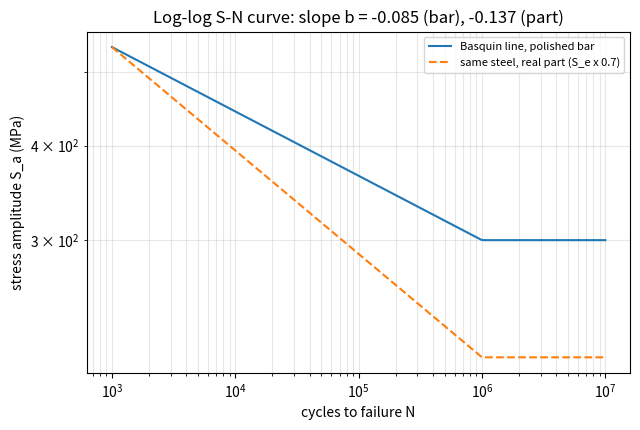
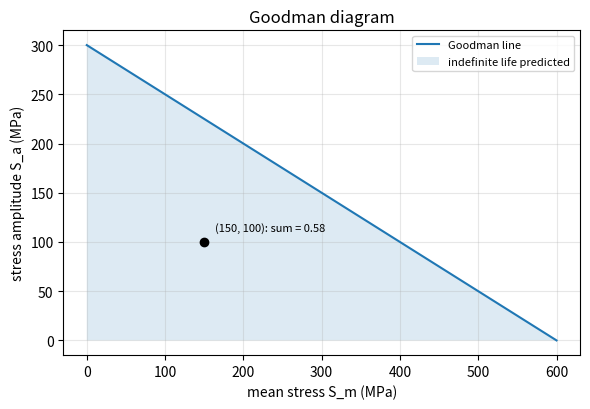
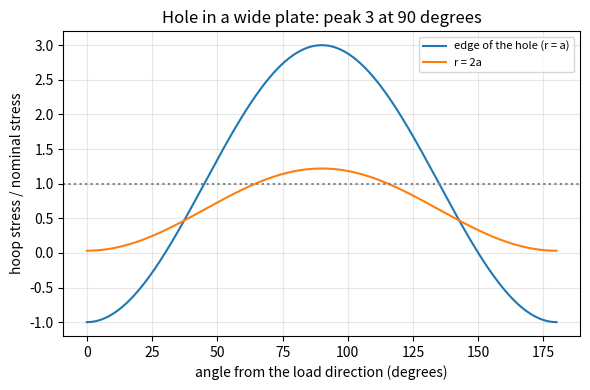

The script that saved these images, in order:
"""Session 2 (Level 2): Basquin's law, mean stress (Goodman), notches (K_t) and a shaft design.

Run:  python start.py 2
"""
# %% [markdown]
# # Session 2: the S-N curve as an equation, and what shifts it
# **A. Real-world problem.** A shaft carries a pulley load and turns at 1500 revolutions per
# minute (25 revolutions per second). Every revolution puts each surface point through one full
# pull-push cycle, so about 11 hours of running make a million cycles. What diameter keeps the shaft safe for 10^6 cycles
# and beyond, with a margin? On the way we meet two things that shorten life: a *mean* stress
# and a *notch* such as a hole or a sharp shoulder. All numbers are illustrative and the model
# is simplified; it is not for designing real parts.

# %%
import pathlib

import numpy as np

OUT = (pathlib.Path(__file__).resolve().parent if "__file__" in globals() else pathlib.Path(".")) / "out"

SU = 600.0     # ultimate strength, MPa (illustrative steel)
SE = 300.0     # endurance limit of a small polished test bar, MPa


# %% [markdown]
# ## Step 1: Basquin's relation for any part
# `S_a = A * N**b` through two anchors: `f*S_u` at 1000 cycles (f = 0.9) and the endurance limit
# `S_e` at 10^6 cycles. Then `b = -log10(f*S_u / S_e) / 3` and `A = (f*S_u)^2 / S_e`.
# A real part has a lower endurance limit than a polished test bar (rough surface, larger size);
# we pass that lower value in as `se`.

# %%
def basquin_constants(su=SU, se=SE, f=0.9):
    """Return (A, b) of S_a = A * N**b for ultimate strength su and endurance limit se (MPa)."""
    b = -np.log10(f * su / se) / 3.0
    a = (f * su) ** 2 / se
    return a, b


def life(sa, su=SU, se=SE):
    """Cycles to failure at fully reversed amplitude sa (MPa); inf at or below the endurance limit."""
    if sa <= se:
        return np.inf
    a, b = basquin_constants(su, se)
    return float((sa / a) ** (1.0 / b))


def stress_for_life(n, su=SU, se=SE):
    """Amplitude (MPa) that gives exactly n cycles (1e3 <= n <= 1e6 is where the line is anchored)."""
    a, b = basquin_constants(su, se)
    return float(a * n ** b)


# %% [markdown]
# ## Step 2: mean stress and the Goodman line
# A load that swings between 0 and a maximum has a mean as well as an amplitude. A tensile mean
# opens cracks and shortens life. The Goodman line joins `S_e` (on the amplitude axis) and `S_u`
# (on the mean axis):
#
#     S_a / S_e + S_m / S_u = 1
#
# A point below the line is "safe for indefinite life" in this model. To use the S-N curve with
# a mean stress, convert to an equivalent fully reversed amplitude:
# `S_eq = S_a / (1 - S_m / S_u)`.

# %%
def goodman_sum(sa, sm, su=SU, se=SE):
    """S_a/S_e + S_m/S_u. Less than 1: indefinite life predicted; equal to 1: on the line."""
    return sa / se + sm / su


def equivalent_amplitude(sa, sm, su=SU):
    """Fully reversed amplitude with the same damage as (sa, sm), by Goodman. Needs sm < su."""
    if sm >= su:
        raise ValueError("mean stress must be below the ultimate strength")
    return sa / (1.0 - sm / su)


def life_with_mean(sa, sm, su=SU, se=SE):
    """Cycles to failure for amplitude sa and mean sm, using Goodman and Basquin."""
    return life(equivalent_amplitude(sa, sm, su), su, se)


# %% [markdown]
# ## Step 3: a notch raises the local stress (K_t)
# Near a hole or a sharp corner the stress is higher than the nominal value `S_nom = F / A_net`
# by a *stress concentration factor* `K_t`, so `S_local = K_t * S_nom`. For a small hole in a
# wide plate pulled in one direction the exact elastic result (Kirsch) for the stress around the
# edge is `S_theta = S * (1 - 2 cos 2 theta)`, where theta is measured from the load direction.
# The largest value, at theta = 90 degrees, is 3 S. So K_t = 3 for a hole in a wide plate. We
# apply K_t to both amplitude and mean (a simple, conservative choice; real designs use a
# smaller fatigue notch factor K_f).

# %%
def hole_hoop_stress(theta_deg, r_over_a=1.0, sigma=1.0):
    """Kirsch hoop stress at polar position (r/a, theta) for a hole of radius a in a wide plate
    under uniaxial stress sigma along theta = 0."""
    th = np.radians(theta_deg)
    q = 1.0 / r_over_a ** 2
    return sigma / 2 * (1 + q) - sigma / 2 * (1 + 3 * q * q) * np.cos(2 * th)


def stress_concentration_hole():
    """K_t of a hole in a wide plate: maximum hoop stress at the edge divided by the nominal stress."""
    theta = np.linspace(0, 180, 3601)
    return float(hole_hoop_stress(theta).max())


def life_with_notch(sa_nom, sm_nom, kt, su=SU, se=SE):
    """Life when the nominal amplitude and mean are both magnified by kt."""
    return life_with_mean(kt * sa_nom, kt * sm_nom, su, se)


# %% [markdown]
# ## Step 4: design a rotating shaft
# A shaft under a steady bending moment M that turns sees a fully reversed surface stress of
# amplitude `S_a = 32 M / (pi d^3)` (d in metres, M in N m, result in Pa). To survive 10^6 cycles
# and beyond with a safety factor `n` on stress, require `K_t * S_a <= S_e,part / n`, so
# `d = (32 M n K_t / (pi S_e,part))^(1/3)`. The part endurance limit is lower than the test bar's:
# we use S_e,part = 0.7 * S_e for surface finish and size (an illustrative factor).

# %%
def bending_stress_mpa(moment_nm, d_m):
    """Surface bending stress amplitude (MPa) of a round shaft of diameter d_m (m)."""
    return 32.0 * moment_nm / (np.pi * d_m ** 3) / 1e6


def design_diameter_mm(moment_nm, n=2.0, kt=1.0, se_part=0.7 * SE):
    """Smallest diameter (mm) with safety factor n on stress at the endurance limit."""
    d = (32.0 * moment_nm * n * kt / (np.pi * se_part * 1e6)) ** (1.0 / 3.0)
    return d * 1000.0


def shaft_life(moment_nm, d_mm, kt=1.0, su=SU, se_part=0.7 * SE):
    """Cycles to failure of the shaft (inf if below the part endurance limit)."""
    return life(kt * bending_stress_mpa(moment_nm, d_mm / 1000.0), su, se_part)


# %%
if __name__ == "__main__":
    import matplotlib.pyplot as plt

    OUT.mkdir(exist_ok=True)
    a, b = basquin_constants()
    n = np.logspace(3, 7, 200)
    fig, ax = plt.subplots(figsize=(6.5, 4.4))
    ax.loglog(n, np.where(n < 1e6, a * n ** b, SE), label="Basquin line, polished bar")
    a2, b2 = basquin_constants(SU, 0.7 * SE)
    ax.loglog(n, np.where(n < 1e6, a2 * n ** b2, 0.7 * SE), "--", label="same steel, real part (S_e x 0.7)")
    ax.set_xlabel("cycles to failure N")
    ax.set_ylabel("stress amplitude S_a (MPa)")
    ax.set_title(f"Log-log S-N curve: slope b = {b:.3f} (bar), {b2:.3f} (part)")
    ax.grid(alpha=0.3, which="both")
    ax.legend(fontsize=8)
    fig.tight_layout()
    fig.savefig(OUT / "sn_loglog.png", dpi=120)

    sm = np.linspace(0, SU, 100)
    fig2, ax2 = plt.subplots(figsize=(6, 4.2))
    ax2.plot(sm, SE * (1 - sm / SU), label="Goodman line")
    ax2.fill_between(sm, 0, SE * (1 - sm / SU), alpha=0.15, label="indefinite life predicted")
    ax2.plot([150], [100], "ko")
    ax2.annotate("(150, 100): sum = %.2f" % goodman_sum(100, 150), (150, 100), textcoords="offset points", xytext=(8, 8), fontsize=8)
    ax2.set_xlabel("mean stress S_m (MPa)")
    ax2.set_ylabel("stress amplitude S_a (MPa)")
    ax2.set_title("Goodman diagram")
    ax2.grid(alpha=0.3)
    ax2.legend(fontsize=8)
    fig2.tight_layout()
    fig2.savefig(OUT / "goodman.png", dpi=120)

    th = np.linspace(0, 180, 361)
    fig3, ax3 = plt.subplots(figsize=(6, 4.0))
    ax3.plot(th, hole_hoop_stress(th), label="edge of the hole (r = a)")
    ax3.plot(th, hole_hoop_stress(th, 2.0), label="r = 2a")
    ax3.axhline(1, color="gray", ls=":")
    ax3.set_xlabel("angle from the load direction (degrees)")
    ax3.set_ylabel("hoop stress / nominal stress")
    ax3.set_title("Hole in a wide plate: peak 3 at 90 degrees")
    ax3.grid(alpha=0.3)
    ax3.legend(fontsize=8)
    fig3.tight_layout()
    fig3.savefig(OUT / "hole_stress.png", dpi=120)

    print(f"Kt of a hole = {stress_concentration_hole():.3f}")
    print(f"b (bar) = {b:.4f}, b (part) = {b2:.4f}")
    print(f"Goodman sum at (Sa, Sm) = (100, 150): {goodman_sum(100, 150):.3f}")
    for kt in (1.0, 2.0):
        print(f"design diameter M = 200 N m, n = 2, Kt = {kt}: {design_diameter_mm(200, 2, kt):.2f} mm")
    print(f"27 mm shaft stress = {bending_stress_mpa(200, 0.027):.1f} MPa")
    print(f"20 mm shaft life = {shaft_life(200, 20):,.0f} cycles")

# %% [markdown]
# ## Where this stops
# Real endurance limits come from tests of the actual part. Aluminium has no true endurance
# limit. Variable loads need counting and adding up damage: Session 3.
